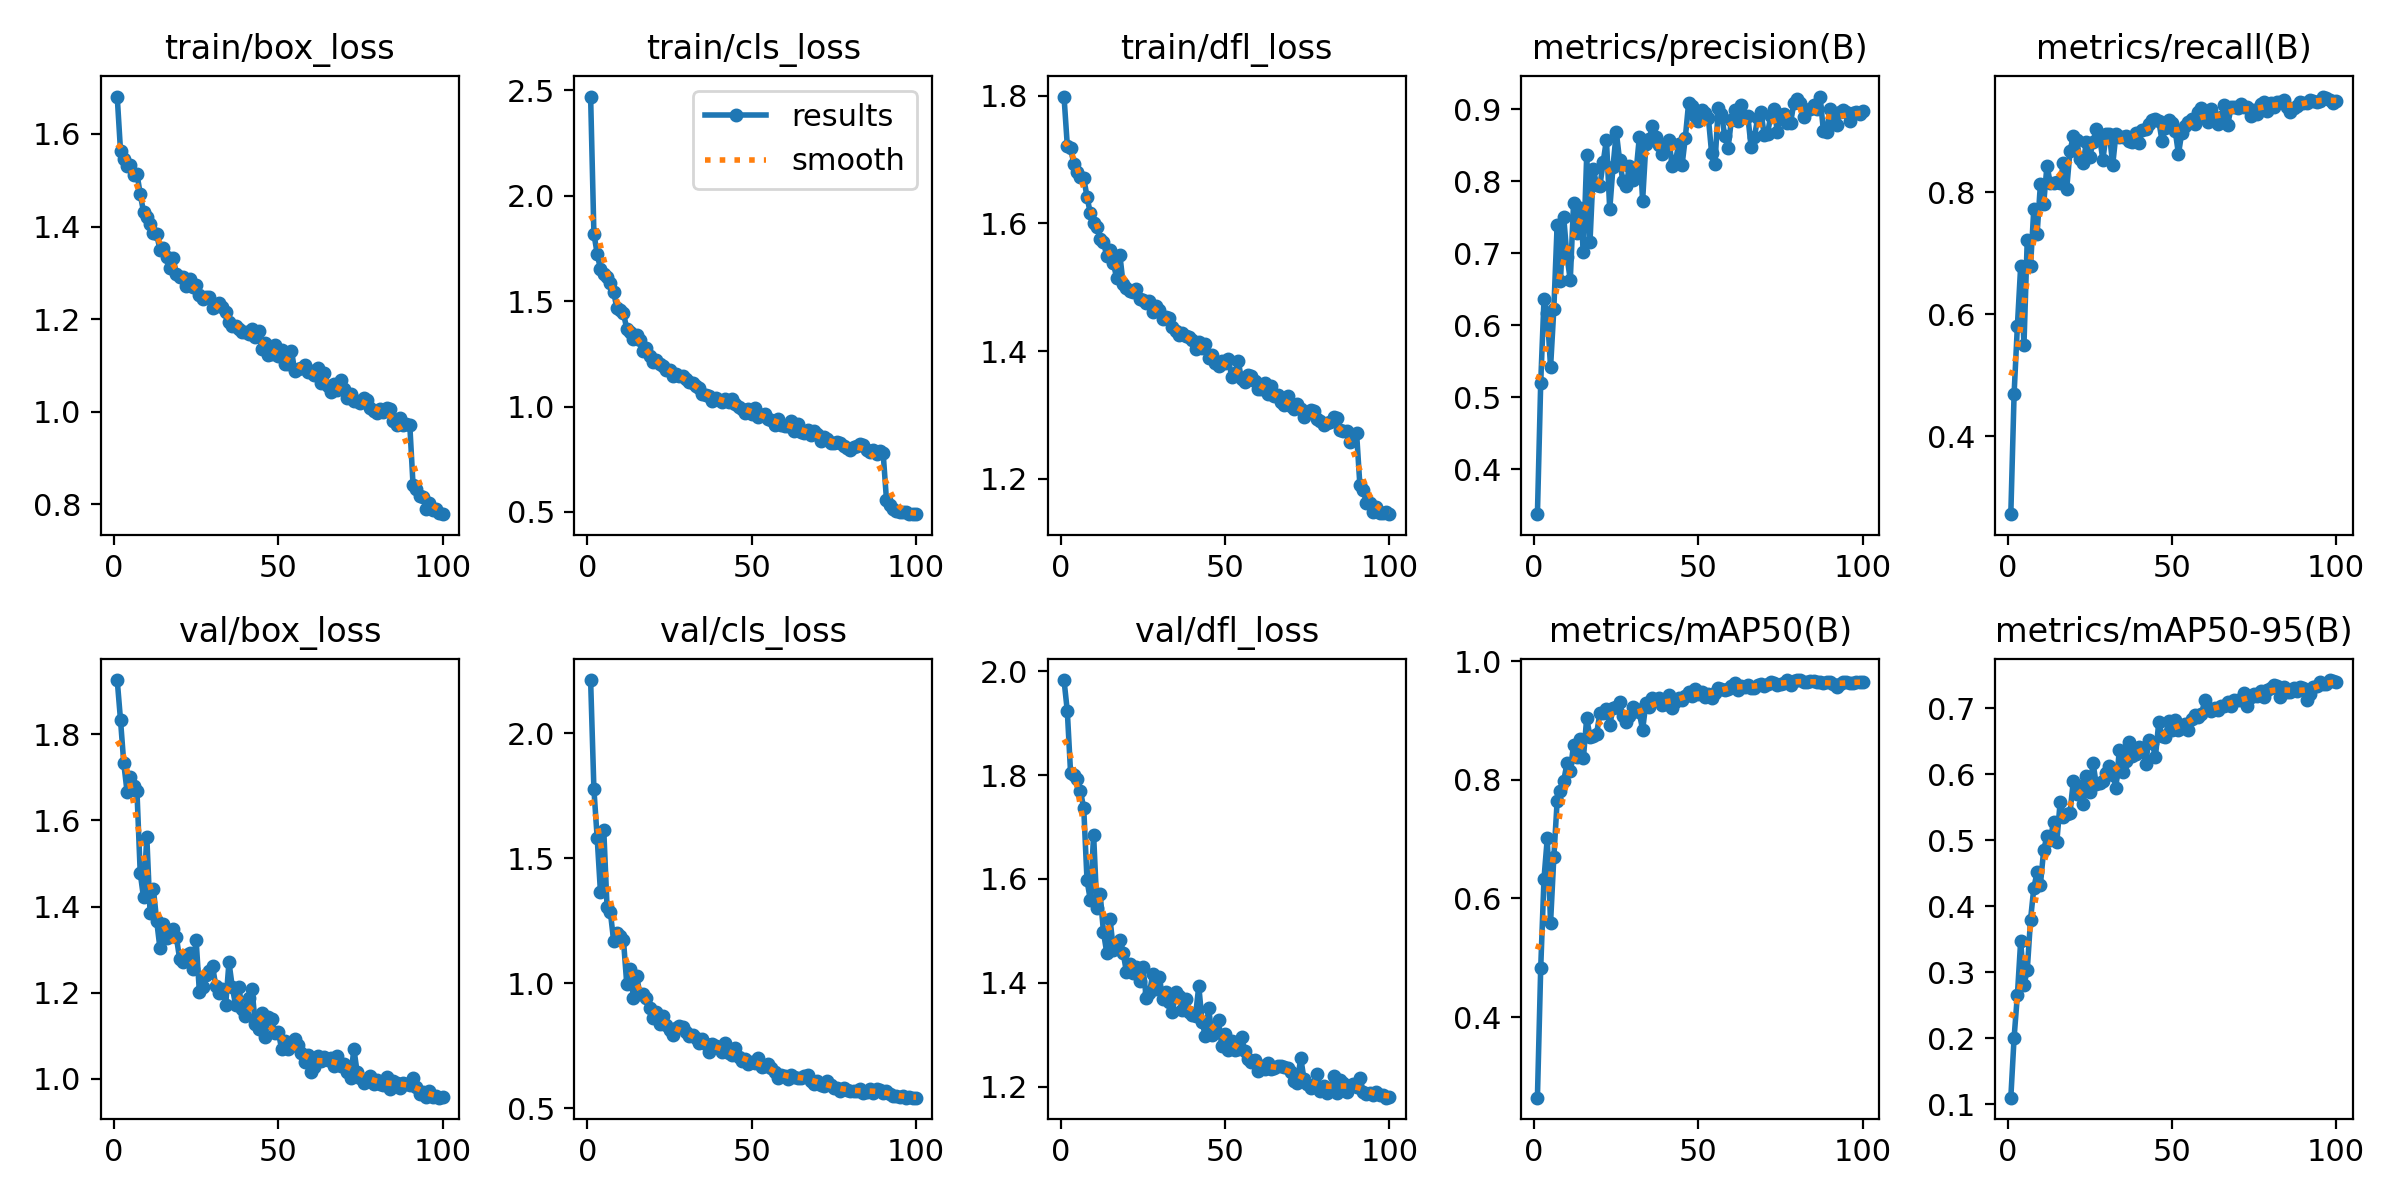

Source data for this figure (header and first rows):
epoch, time, train/box_loss, train/cls_loss, train/dfl_loss, metrics/precision(B), metrics/recall(B), metrics/mAP50(B), metrics/mAP50-95(B), val/box_loss, val/cls_loss, val/dfl_loss, lr/pg0, lr/pg1, lr/pg2
1, 6.733, 1.681, 2.471, 1.799, 0.3376, 0.2726, 0.2643, 0.1098, 1.925, 2.213, 1.983, 0.0001985, 0.0001985, 0.08035
2, 11.75, 1.564, 1.82, 1.722, 0.5198, 0.4701, 0.4824, 0.2009, 1.833, 1.777, 1.923, 0.0003946, 0.0003946, 0.06054
3, 16.83, 1.547, 1.725, 1.718, 0.6357, 0.5811, 0.6333, 0.2654, 1.732, 1.58, 1.804, 0.0005867, 0.0005867, 0.04073
4, 21.89, 1.53, 1.652, 1.693, 0.6165, 0.6788, 0.7015, 0.3471, 1.666, 1.364, 1.799, 0.0007748, 0.0007748, 0.02092
5, 26.91, 1.533, 1.629, 1.681, 0.5414, 0.5502, 0.5594, 0.2809, 1.701, 1.614, 1.793, 0.000959, 0.000959, 0.001107
6, 31.9, 1.512, 1.614, 1.673, 0.6228, 0.7223, 0.6702, 0.3029, 1.679, 1.304, 1.769, 0.0009505, 0.0009505, 0.0009505
7, 36.89, 1.515, 1.584, 1.671, 0.7389, 0.6795, 0.7637, 0.3794, 1.668, 1.285, 1.736, 0.0009406, 0.0009406, 0.0009406
8, 41.87, 1.47, 1.545, 1.642, 0.6613, 0.7726, 0.7812, 0.4277, 1.478, 1.17, 1.597, 0.0009307, 0.0009307, 0.0009307
9, 46.87, 1.432, 1.466, 1.616, 0.75, 0.732, 0.798, 0.4514, 1.421, 1.2, 1.559, 0.0009208, 0.0009208, 0.0009208
10, 51.84, 1.421, 1.458, 1.601, 0.695, 0.8129, 0.8282, 0.4325, 1.562, 1.188, 1.685, 0.0009109, 0.0009109, 0.0009109
11, 56.84, 1.406, 1.443, 1.595, 0.6628, 0.7813, 0.8151, 0.4848, 1.384, 1.172, 1.545, 0.000901, 0.000901, 0.000901
12, 61.81, 1.385, 1.368, 1.576, 0.77, 0.8438, 0.8591, 0.506, 1.441, 0.9958, 1.571, 0.0008911, 0.0008911, 0.0008911
13, 66.84, 1.384, 1.353, 1.571, 0.7274, 0.8148, 0.8391, 0.5008, 1.367, 1.059, 1.498, 0.0008812, 0.0008812, 0.0008812
14, 71.82, 1.349, 1.318, 1.548, 0.7631, 0.8144, 0.8685, 0.5272, 1.303, 0.9422, 1.458, 0.0008713, 0.0008713, 0.0008713
15, 76.8, 1.355, 1.341, 1.559, 0.7009, 0.8175, 0.8373, 0.4975, 1.359, 1.028, 1.523, 0.0008614, 0.0008614, 0.0008614
16, 81.8, 1.334, 1.316, 1.538, 0.8362, 0.8158, 0.9046, 0.5574, 1.328, 0.9562, 1.464, 0.0008515, 0.0008515, 0.0008515
17, 86.78, 1.311, 1.266, 1.515, 0.7161, 0.8479, 0.8719, 0.5357, 1.331, 0.9585, 1.472, 0.0008416, 0.0008416, 0.0008416
18, 91.78, 1.331, 1.276, 1.55, 0.817, 0.8052, 0.873, 0.5395, 1.348, 0.9425, 1.483, 0.0008317, 0.0008317, 0.0008317
19, 96.74, 1.298, 1.239, 1.504, 0.795, 0.8675, 0.8776, 0.5409, 1.329, 0.9014, 1.458, 0.0008218, 0.0008218, 0.0008218
20, 101.7, 1.29, 1.21, 1.499, 0.7931, 0.8915, 0.9121, 0.589, 1.278, 0.8597, 1.42, 0.0008119, 0.0008119, 0.0008119
21, 106.7, 1.291, 1.219, 1.494, 0.8261, 0.8859, 0.9119, 0.5701, 1.27, 0.8861, 1.436, 0.000802, 0.000802, 0.000802
22, 111.7, 1.27, 1.203, 1.493, 0.8577, 0.8551, 0.9184, 0.5817, 1.288, 0.8378, 1.419, 0.0007921, 0.0007921, 0.0007921
23, 116.7, 1.286, 1.192, 1.497, 0.7606, 0.8483, 0.892, 0.554, 1.291, 0.8688, 1.43, 0.0007822, 0.0007822, 0.0007822
24, 121.7, 1.27, 1.173, 1.482, 0.82, 0.8818, 0.9207, 0.5967, 1.256, 0.8307, 1.404, 0.0007723, 0.0007723, 0.0007723
25, 126.6, 1.274, 1.172, 1.48, 0.8682, 0.8571, 0.922, 0.5733, 1.323, 0.8123, 1.431, 0.0007624, 0.0007624, 0.0007624
26, 131.6, 1.252, 1.147, 1.475, 0.8289, 0.8828, 0.9318, 0.6168, 1.201, 0.7911, 1.372, 0.0007525, 0.0007525, 0.0007525
27, 136.6, 1.243, 1.155, 1.478, 0.7998, 0.9039, 0.9071, 0.5845, 1.214, 0.8201, 1.381, 0.0007426, 0.0007426, 0.0007426
28, 141.6, 1.247, 1.144, 1.461, 0.7937, 0.8907, 0.8979, 0.5858, 1.242, 0.8295, 1.417, 0.0007327, 0.0007327, 0.0007327
29, 146.6, 1.249, 1.146, 1.47, 0.8209, 0.8528, 0.9071, 0.59, 1.251, 0.823, 1.388, 0.0007228, 0.0007228, 0.0007228
30, 151.6, 1.225, 1.129, 1.464, 0.8014, 0.8951, 0.9233, 0.6019, 1.261, 0.8039, 1.412, 0.0007129, 0.0007129, 0.0007129
31, 156.6, 1.228, 1.117, 1.451, 0.8121, 0.8953, 0.9187, 0.6124, 1.215, 0.7894, 1.369, 0.000703, 0.000703, 0.000703
32, 161.6, 1.235, 1.112, 1.454, 0.8607, 0.845, 0.9133, 0.5988, 1.2, 0.7924, 1.383, 0.0006931, 0.0006931, 0.0006931
33, 166.6, 1.227, 1.099, 1.452, 0.7724, 0.8961, 0.8839, 0.5794, 1.208, 0.7787, 1.363, 0.0006832, 0.0006832, 0.0006832
34, 171.5, 1.215, 1.087, 1.438, 0.8517, 0.8898, 0.9291, 0.6357, 1.172, 0.7596, 1.344, 0.0006733, 0.0006733, 0.0006733
35, 176.5, 1.193, 1.06, 1.431, 0.8587, 0.8903, 0.9218, 0.6024, 1.271, 0.7779, 1.383, 0.0006634, 0.0006634, 0.0006634
36, 181.5, 1.184, 1.056, 1.425, 0.8769, 0.8913, 0.9386, 0.6191, 1.213, 0.7561, 1.375, 0.0006535, 0.0006535, 0.0006535
37, 186.5, 1.186, 1.052, 1.428, 0.8616, 0.884, 0.9347, 0.648, 1.172, 0.723, 1.347, 0.0006436, 0.0006436, 0.0006436
38, 191.5, 1.178, 1.027, 1.424, 0.8499, 0.8826, 0.9381, 0.6273, 1.213, 0.7553, 1.368, 0.0006337, 0.0006337, 0.0006337
39, 196.4, 1.172, 1.042, 1.422, 0.8381, 0.897, 0.926, 0.6304, 1.162, 0.7495, 1.345, 0.0006238, 0.0006238, 0.0006238
40, 201.4, 1.173, 1.032, 1.418, 0.8458, 0.8806, 0.927, 0.6405, 1.147, 0.7401, 1.337, 0.0006139, 0.0006139, 0.0006139
41, 206.4, 1.168, 1.02, 1.404, 0.8567, 0.9021, 0.9424, 0.6397, 1.188, 0.7243, 1.336, 0.000604, 0.000604, 0.000604
42, 211.4, 1.178, 1.037, 1.414, 0.8212, 0.9029, 0.9201, 0.6153, 1.208, 0.7599, 1.394, 0.0005941, 0.0005941, 0.0005941
43, 216.2, 1.161, 1.023, 1.405, 0.8285, 0.9111, 0.9306, 0.6517, 1.128, 0.7205, 1.325, 0.0005842, 0.0005842, 0.0005842
44, 221.1, 1.174, 1.038, 1.41, 0.851, 0.9184, 0.9377, 0.6464, 1.116, 0.7139, 1.297, 0.0005743, 0.0005743, 0.0005743
45, 225.9, 1.136, 1.014, 1.389, 0.8221, 0.9196, 0.9349, 0.6266, 1.154, 0.7392, 1.351, 0.0005644, 0.0005644, 0.0005644
46, 230.9, 1.147, 0.9995, 1.394, 0.8604, 0.9175, 0.9417, 0.6782, 1.098, 0.7032, 1.299, 0.0005545, 0.0005545, 0.0005545
47, 235.9, 1.123, 0.9864, 1.382, 0.9086, 0.884, 0.9483, 0.6578, 1.144, 0.688, 1.306, 0.0005446, 0.0005446, 0.0005446
48, 240.9, 1.125, 0.9712, 1.376, 0.9037, 0.9049, 0.9413, 0.6556, 1.14, 0.6975, 1.328, 0.0005347, 0.0005347, 0.0005347
49, 245.8, 1.143, 0.9887, 1.385, 0.8906, 0.9176, 0.9527, 0.681, 1.107, 0.6768, 1.278, 0.0005248, 0.0005248, 0.0005248
50, 250.8, 1.12, 0.9667, 1.381, 0.8831, 0.9139, 0.9446, 0.6664, 1.109, 0.6849, 1.302, 0.0005149, 0.0005149, 0.0005149
51, 255.8, 1.133, 0.9913, 1.387, 0.8983, 0.9008, 0.9474, 0.6823, 1.07, 0.6813, 1.27, 0.000505, 0.000505, 0.000505
52, 260.9, 1.103, 0.9509, 1.36, 0.894, 0.8628, 0.9394, 0.6673, 1.088, 0.7008, 1.287, 0.0004951, 0.0004951, 0.0004951
53, 265.9, 1.102, 0.9618, 1.365, 0.8882, 0.8971, 0.9447, 0.6704, 1.07, 0.6639, 1.27, 0.0004852, 0.0004852, 0.0004852
54, 270.9, 1.132, 0.965, 1.384, 0.8387, 0.9082, 0.9371, 0.6763, 1.077, 0.6679, 1.273, 0.0004753, 0.0004753, 0.0004753
55, 275.9, 1.088, 0.9389, 1.356, 0.8232, 0.9157, 0.9458, 0.6669, 1.094, 0.6772, 1.296, 0.0004654, 0.0004654, 0.0004654
56, 280.9, 1.092, 0.9344, 1.352, 0.9009, 0.9204, 0.9553, 0.6837, 1.078, 0.6602, 1.268, 0.0004555, 0.0004555, 0.0004555
57, 285.9, 1.093, 0.9143, 1.362, 0.8928, 0.9123, 0.9537, 0.69, 1.06, 0.646, 1.253, 0.0004456, 0.0004456, 0.0004456
58, 290.9, 1.101, 0.9409, 1.361, 0.862, 0.9322, 0.9508, 0.6866, 1.038, 0.6192, 1.247, 0.0004357, 0.0004357, 0.0004357
59, 295.9, 1.085, 0.9111, 1.353, 0.8458, 0.9372, 0.9535, 0.6904, 1.056, 0.6328, 1.252, 0.0004258, 0.0004258, 0.0004258
60, 300.9, 1.087, 0.9077, 1.34, 0.8845, 0.9239, 0.9588, 0.7122, 1.017, 0.627, 1.23, 0.0004159, 0.0004159, 0.0004159
... 40 more rows
